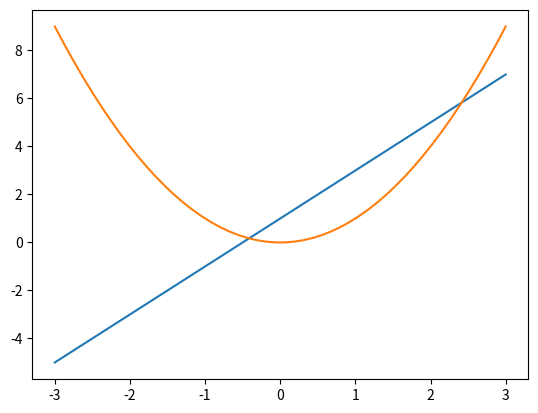

Write the Python code that produced this figure.
import matplotlib.pyplot as plt
import numpy as np

x = np.linspace(-3,3,50)
y1 = 2*x+1
y2 = x**2
plt.figure()
plt.plot(x,y1)
plt.plot(x,y2)
plt.show()